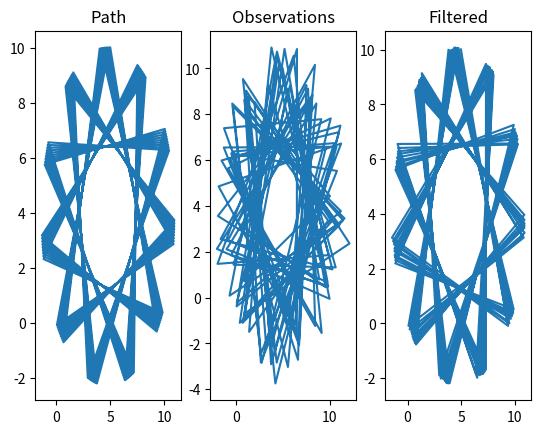

Python code for this plot:
import math
import numpy as np
import matplotlib.pyplot as plt

# Params
T = 1
st = 5
sr = 4
R = np.eye(3) * 0.5

def upd(state):
    state[0, 0] += T * st * math.cos(state[0, 2]) - 0.5 * T * T * st * sr * math.sin(state[0, 2])
    state[0, 1] += T * st * math.sin(state[0, 2]) + 0.5 * T * T * st * sr * math.cos(state[0, 2])
    state[0, 2] += T * sr
    return state

def observe(state):
    obs = np.array(state)
    obs[0, 0] += np.random.normal(0, np.sqrt(R[0, 0]), 1)[0]
    obs[0, 1] += np.random.normal(0, np.sqrt(R[1, 1]), 1)[0]
    obs[0, 2] += np.random.normal(0, np.sqrt(R[2, 2]), 1)[0]
    return obs

def Fx(state):
    return np.array([[1.0, 0, -T * st * math.sin(state[0, 2]) - 0.5 * T * T * st * sr * math.cos(state[0, 2])],
                      [0, 1, T * st * math.cos(state[0, 2]) - 0.5 * T * T * st * sr * math.sin(state[0, 2])],
                      [0, 0, 1]])

def Hx(state):
    return np.eye(3)

def kalman(state, m, P):
    # Prediction
    F = Fx(m)
    m = upd(m)
    H = Hx(m)
    P = F @ P @ F.T
    # Update
    S = H @ P @ H.T + R
    K = P @ H.T @ np.linalg.inv(S)
    m = m + (K @ (state - m).T).T
    P = P - K @ S @ K.T
    return m, P

state = np.array([[0.0, 0.0, 0.0]])
state_x, state_y = [], [] 
filter_x, filter_y = [], []
obs_x, obs_y = [], []
m = np.zeros((1, 3))
P = np.eye(3) * 0.01

for _ in range(100):
    state = upd(state)
    state_x.append(state[0, 0])
    state_y.append(state[0, 1])

    obs = observe(state)
    obs_x.append(obs[0, 0])
    obs_y.append(obs[0, 1])

    m, P = kalman(obs, m, P)
    filter_x.append(m[0, 0])
    filter_y.append(m[0, 1])

fig, ax = plt.subplots(1, 3)
ax[0].plot(state_x, state_y)
ax[0].set_title("Path")
ax[1].plot(obs_x, obs_y)
ax[1].set_title("Observations")
ax[2].plot(filter_x, filter_y)
ax[2].set_title("Filtered")
plt.show()